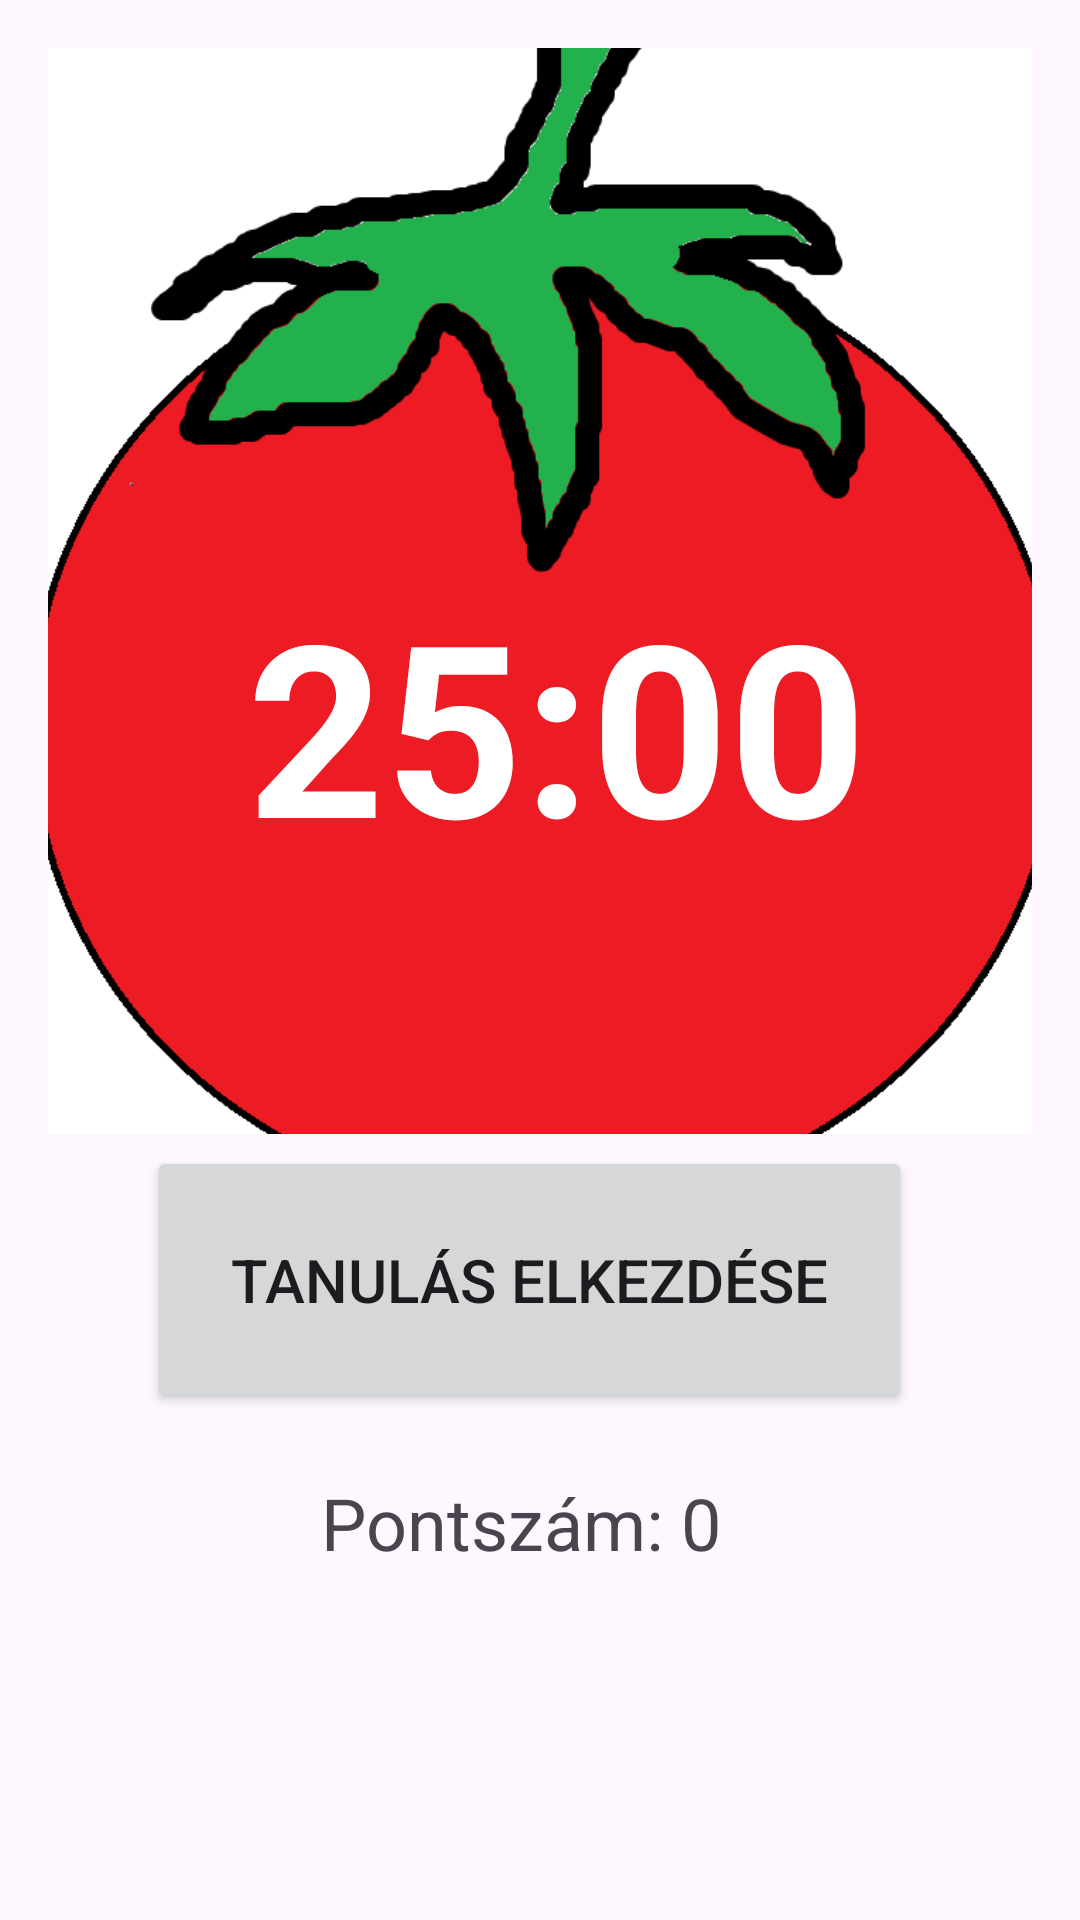

Android layout source for this screen:
<!-- AndroidManifest.xml: application theme Theme.EzLearnApp -->
<!-- res/layout/fragment_pomodoro.xml -->
<?xml version="1.0" encoding="utf-8"?>
<androidx.constraintlayout.widget.ConstraintLayout
    xmlns:android="http://schemas.android.com/apk/res/android"
    xmlns:app="http://schemas.android.com/apk/res-auto"
    xmlns:tools="http://schemas.android.com/tools"
    android:layout_width="match_parent"
    android:layout_height="match_parent"
    android:padding="16dp">


    <androidx.constraintlayout.widget.ConstraintLayout
        android:id="@+id/imageContainer"
        android:layout_width="340dp"
        android:layout_height="362dp"
        app:layout_constraintTop_toTopOf="parent"
        app:layout_constraintStart_toStartOf="parent"
        app:layout_constraintEnd_toEndOf="parent">


        <ImageView
            android:id="@+id/imageView"
            android:layout_width="343dp"
            android:layout_height="371dp"
            android:scaleType="centerCrop"
            app:layout_constraintBottom_toBottomOf="parent"
            app:layout_constraintEnd_toEndOf="parent"
            app:layout_constraintHorizontal_bias="0.0"
            app:layout_constraintStart_toStartOf="parent"
            app:layout_constraintTop_toTopOf="parent"
            app:layout_constraintVertical_bias="0.444"
            app:srcCompat="@drawable/paradicsom" />

        <TextView
            android:id="@+id/timerText"
            android:layout_width="412dp"
            android:layout_height="354dp"
            android:layout_marginStart="72dp"
            android:layout_marginTop="172dp"
            android:text="25:00"
            android:textColor="#FFFFFF"
            android:textSize="80sp"
            android:textStyle="bold"
            app:layout_constraintStart_toStartOf="parent"
            app:layout_constraintTop_toTopOf="parent" />
    </androidx.constraintlayout.widget.ConstraintLayout>


    <Button
        android:id="@+id/startButton"
        android:layout_width="255dp"
        android:layout_height="89dp"
        android:layout_marginTop="4dp"
        android:text="Tanulás elkezdése"
        android:textSize="20sp"
        app:layout_constraintEnd_toEndOf="parent"
        app:layout_constraintHorizontal_bias="0.45"
        app:layout_constraintStart_toStartOf="parent"
        app:layout_constraintTop_toBottomOf="@id/imageContainer" />

    <TextView
        android:id="@+id/scoreText"
        android:layout_width="207dp"
        android:layout_height="41dp"
        android:layout_marginTop="16dp"
        android:gravity="center"
        android:text="Pontszám: 0"
        android:textSize="24sp"
        app:layout_constraintEnd_toEndOf="parent"
        app:layout_constraintHorizontal_bias="0.447"
        app:layout_constraintStart_toStartOf="parent"
        app:layout_constraintTop_toBottomOf="@id/startButton" />
</androidx.constraintlayout.widget.ConstraintLayout>
<!-- resources referenced by this layout -->
<resources>
  <!-- drawable paradicsom: png bitmap (drawable, 25573 bytes) -->
  <style name="Theme.EzLearnApp" parent="Base.Theme.EzLearnApp" />
  <style name="Base.Theme.EzLearnApp" parent="Theme.Material3.DayNight.NoActionBar">
  
          <item name="colorPrimary">@color/teal_200</item>
          <item name="colorOnPrimary">@android:color/black</item>
          <item name="colorSecondary">@color/teal_200</item>
      </style>
  <!-- not gathered from this repository: default colours our renderer supplied (Android Studio template values) -->
  <color name="teal_200">#FF03DAC5</color>
</resources>
